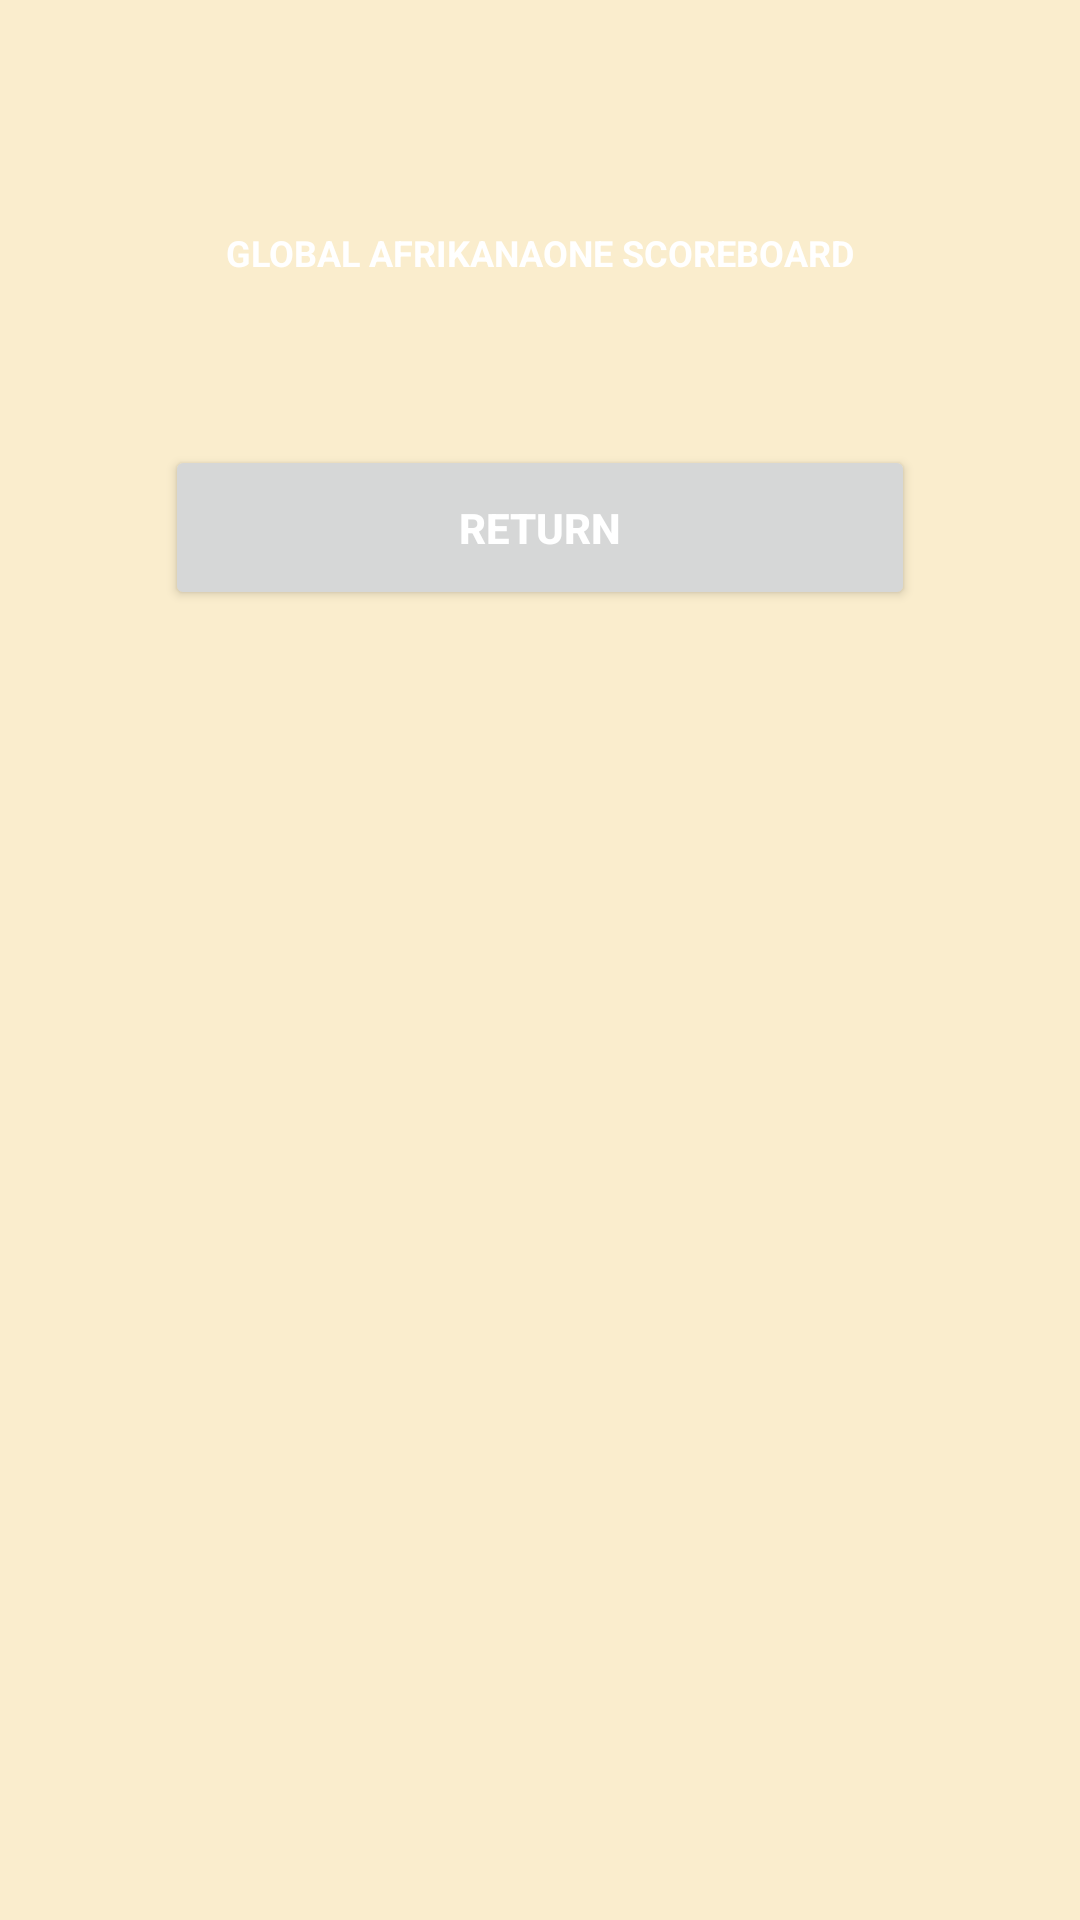

Android layout source for this screen:
<!-- AndroidManifest.xml: application theme AppTheme -->
<!-- res/layout/activity_ranking.xml -->
<?xml version="1.0" encoding="utf-8"?>
<ScrollView xmlns:android="http://schemas.android.com/apk/res/android"
    xmlns:app="http://schemas.android.com/apk/res-auto"
    xmlns:tools="http://schemas.android.com/tools"
    android:layout_width="match_parent"
    android:layout_height="match_parent"
    android:background="@drawable/neon"
    tools:context=".ProfileActivity">

<LinearLayout xmlns:android="http://schemas.android.com/apk/res/android"
    xmlns:app="http://schemas.android.com/apk/res-auto"
    xmlns:tools="http://schemas.android.com/tools"
    android:layout_width="match_parent"
    android:layout_height="match_parent"
    android:orientation="vertical"
    android:padding="16dp">

    <TextView
        android:id="@+id/textviewclasificacion"
        android:layout_width="wrap_content"
        android:layout_height="wrap_content"
        android:layout_gravity="center_horizontal"
        android:text="GLOBAL AFRIKANAONE SCOREBOARD"
        android:textSize="12sp"
        android:backgroundTint="@color/blue"
        android:textStyle="bold"
        android:textColor="@color/white"
        android:paddingLeft="5dp"
        android:paddingRight="5dp"
        android:layout_marginTop="60dp"
        android:layout_marginBottom="20dp"/>

    <ScrollView
        android:layout_width="match_parent"
        android:layout_height="wrap_content">

        
        <LinearLayout
            android:layout_width="match_parent"
            android:layout_height="wrap_content"
            android:padding="8dp">

            <TableLayout
                android:id="@+id/tableLayout"
                android:layout_width="match_parent"
                android:layout_height="wrap_content"
                android:stretchColumns="*"
                android:paddingLeft="10dp"
                android:paddingRight="10dp">

                

            </TableLayout>
        </LinearLayout>
    </ScrollView>

    <Button
        android:id="@+id/button_retorno"
        android:layout_width="250dp"
        android:layout_height="55dp"
        android:text="RETURN"
        android:textColor="@color/white"
        android:textStyle="bold"
        android:layout_marginBottom="10dp"
        android:layout_marginTop="20dp"
        android:layout_gravity="center_horizontal"
        app:strokeWidth="3dp"/>
</LinearLayout>
</ScrollView>
<!-- resources referenced by this layout -->
<resources>
  <color name="blue">#1E1EBA</color>
  <color name="white">#FFFFFFFF</color>
  <style name="AppTheme" parent="Theme.MaterialComponents.Light.NoActionBar">
          <item name="colorPrimary">@color/primaryColor</item>
          <item name="colorPrimaryVariant">@color/primaryVariant</item>
          <item name="colorOnPrimary">@android:color/black</item>
  
          <item name="colorSecondary">@color/accentColor</item>
          <item name="colorOnSecondary">@android:color/black</item>
  
          <item name="android:colorBackground">@color/backgroundColor</item>
          <item name="colorSurface">@color/backgroundColor</item>
          <item name="colorOnSurface">@color/textPrimary</item>
  
          
          <item name="materialButtonStyle">@style/RoundedButton</item>
      </style>
  <color name="primaryColor">#CCD5AE</color>
  <color name="primaryVariant">#E9EDC9</color>
  <color name="accentColor">#FEFAE0</color>
  <color name="backgroundColor">#FAEDCD</color>
  <color name="textPrimary">#4A4A4A</color>
  <style name="RoundedButton" parent="Widget.AppCompat.Button">
          <item name="android:background">@drawable/button_rounded</item>
          <item name="android:textColor">@android:color/white</item>
          <item name="android:minHeight">48dp</item>
          <item name="android:padding">12dp</item>
          <item name="android:elevation">0dp</item> 
      </style>
  <!-- drawable button_rounded (drawable) -->
  <?xml version="1.0" encoding="utf-8"?>
  <layer-list xmlns:android="http://schemas.android.com/apk/res/android">
  
      
      <item>
          <shape android:shape="rectangle">
              <solid android:color="@color/black"/> 
              <corners android:radius="30dp"/> 
          </shape>
      </item>
  
      
      <item android:left="5dp" android:right="5dp" android:top="5dp" android:bottom="5dp">
          <shape android:shape="rectangle">
              <solid android:color="@color/buttonColor"/> 
              <corners android:radius="25dp"/> 
          </shape>
      </item>
  
  </layer-list>
  <color name="black">#FF000000</color>
  <color name="buttonColor">#797D62</color>
</resources>
